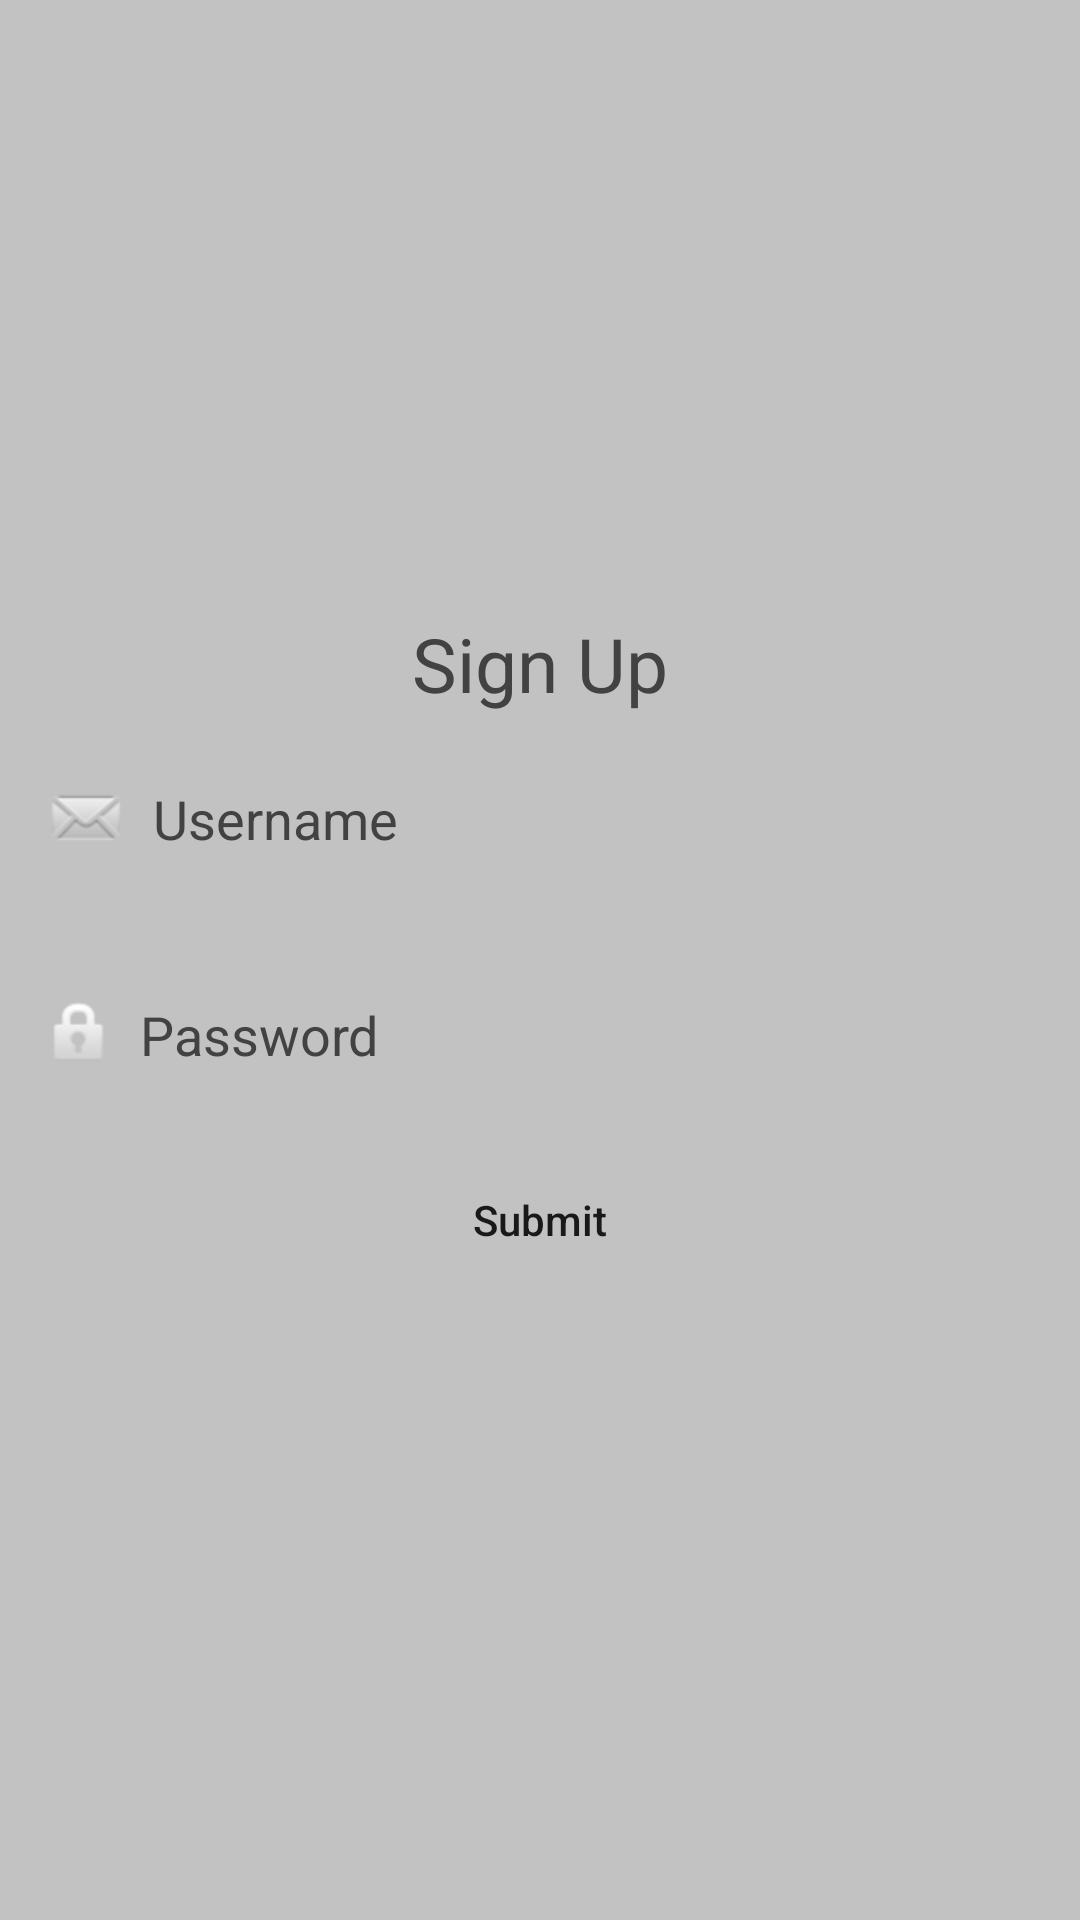

This screen was rendered from an Android layout file. Write that file and the resources it references.
<!-- AndroidManifest.xml: application theme Theme.LoginPreferenceDataSotre -->
<!-- res/layout/sign_up_window.xml -->
<LinearLayout xmlns:android="http://schemas.android.com/apk/res/android"
    android:layout_width="match_parent"
    android:layout_height="match_parent"
    android:id="@+id/popup_element"
    android:background="#9999"
    android:layout_gravity="center"
    android:gravity="center"
    android:orientation="vertical">
    <ScrollView
        android:layout_width="match_parent"
        android:layout_height="match_parent">

        <LinearLayout
            android:layout_width="match_parent"
            android:layout_height="wrap_content"
            android:layout_gravity="center"
            android:layout_margin="10dp"
            android:background="@drawable/custom_input"
            android:orientation="vertical">

            <TextView
                android:layout_width="match_parent"
                android:layout_height="wrap_content"
                android:layout_margin="10dp"
                android:gravity="center"
                android:text="Sign Up"
                android:textColor="@color/cardview_dark_background"
                android:textSize="25dp" />

            <EditText
                android:id="@+id/edt_dia_email_id"
                android:layout_width="352dp"
                android:layout_height="wrap_content"
                android:layout_marginStart="24dp"
                android:layout_marginEnd="24dp"
                android:layout_gravity="center"
                android:background="@drawable/custom_input"
                android:drawableLeft="@android:drawable/sym_action_email"
                android:drawablePadding="7dp"
                android:elevation="2dp"
                android:ems="10"
                android:hint="Username"
                android:inputType="textEmailAddress"
                android:padding="10dp"
                android:textColor="@color/cardview_dark_background"
                android:textColorHint="@color/cardview_dark_background">

            </EditText>

            <EditText
                android:id="@+id/edt_dia_password"
                android:layout_width="352dp"
                android:layout_height="wrap_content"
                android:layout_marginStart="24dp"
                android:layout_marginTop="24dp"
                android:layout_marginEnd="24dp"
                android:layout_gravity="center"
                android:background="@drawable/custom_input"
                android:drawableLeft="@android:drawable/ic_lock_idle_lock"
                android:drawablePadding="7dp"
                android:elevation="2dp"
                android:ems="10"
                android:hint="Password"
                android:inputType="textPassword"
                android:padding="10dp"
                android:textColor="@color/cardview_dark_background"
                android:textColorHint="@color/cardview_dark_background">

            </EditText>

            <Button
                android:id="@+id/btn_dia_submit"
                android:layout_width="match_parent"
                android:layout_height="wrap_content"

                android:layout_margin="15dp"
                android:layout_weight="1"
                android:background="@drawable/custom_button"
                android:text="Submit"
                android:textAllCaps="false" />

        </LinearLayout>
    </ScrollView>

</LinearLayout>
<!-- resources referenced by this layout -->
<resources>
  <style name="Theme.LoginPreferenceDataSotre" parent="Theme.MaterialComponents.DayNight.DarkActionBar">
          
          <item name="colorPrimary">@color/purple_500</item>
          <item name="colorPrimaryVariant">@color/purple_700</item>
          <item name="colorOnPrimary">@color/white</item>
          
          <item name="colorSecondary">@color/teal_200</item>
          <item name="colorSecondaryVariant">@color/teal_700</item>
          <item name="colorOnSecondary">@color/black</item>
          
          <item name="android:statusBarColor" tools:targetApi="l">?attr/colorPrimaryVariant</item>
          
      </style>
  <!-- not gathered from this repository: default colours our renderer supplied (Android Studio template values) -->
  <color name="purple_500">#FF6200EE</color>
  <color name="purple_700">#FF3700B3</color>
  <color name="teal_200">#FF03DAC5</color>
  <color name="teal_700">#FF018786</color>
  <color name="black">#FF000000</color>
  <color name="white">#FFFFFFFF</color>
</resources>
